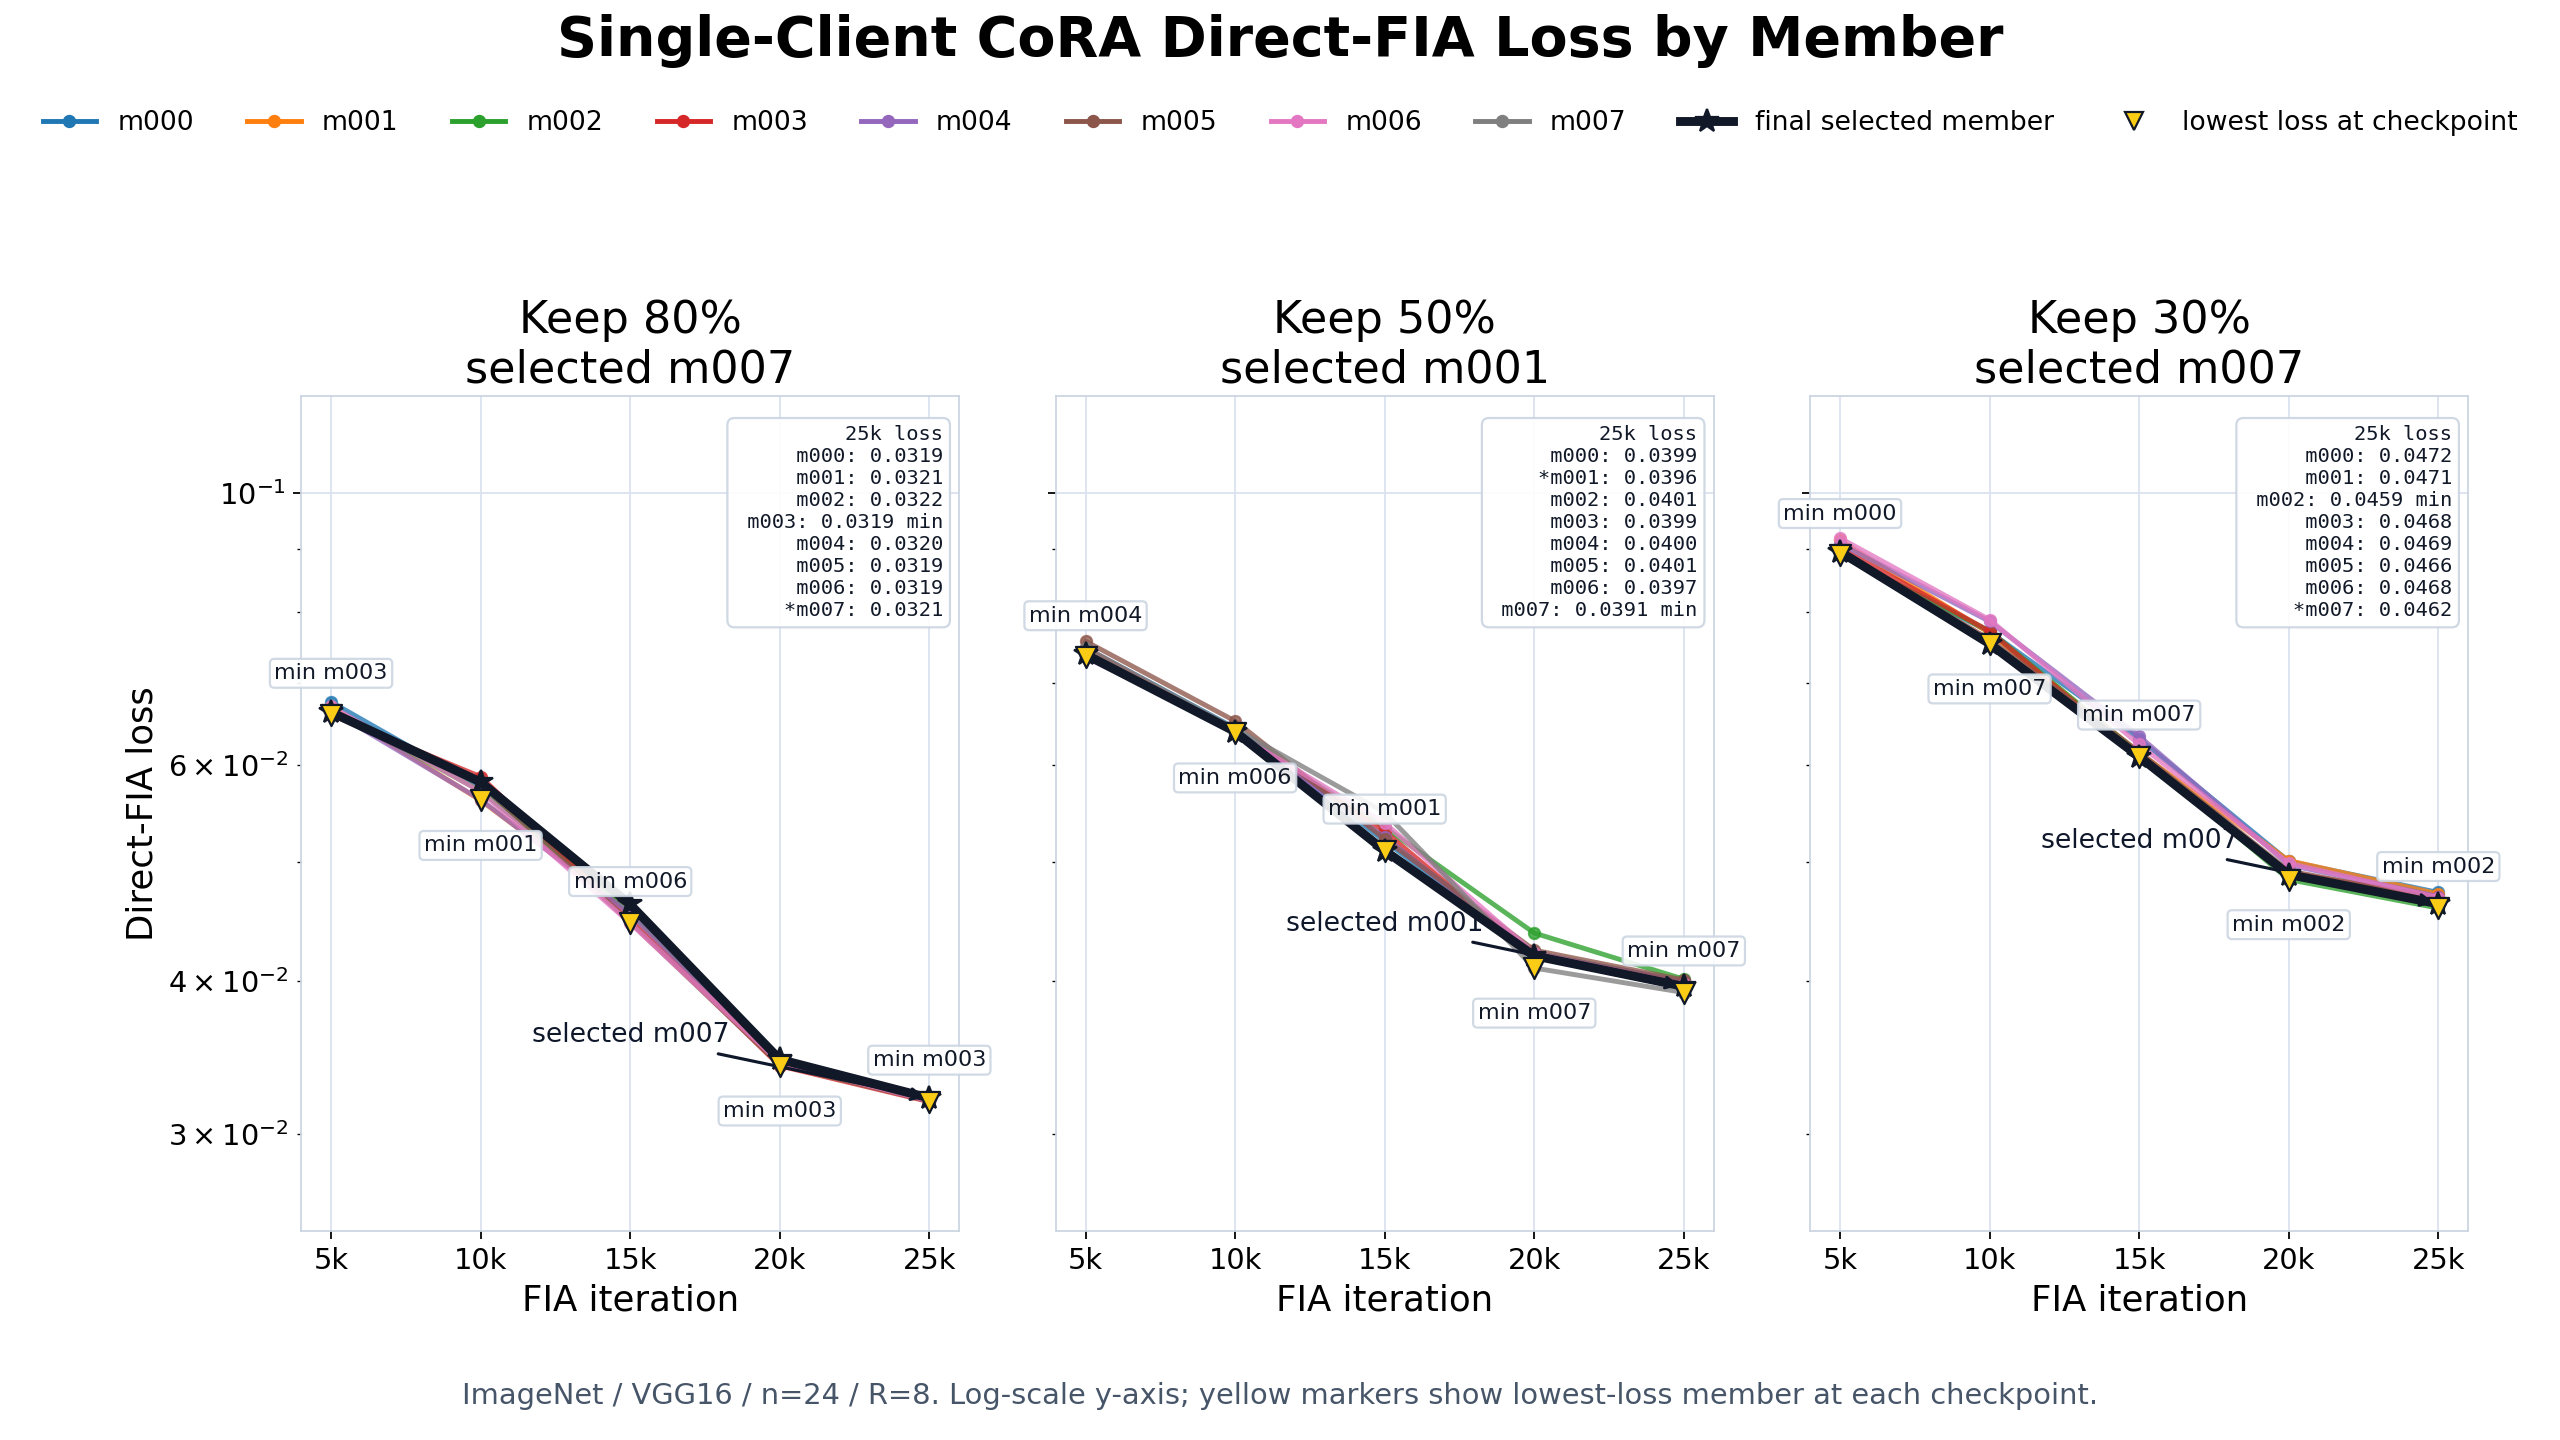

The file beside this chart, header and first rows:
keep, keep_percent, member, iter, fia_loss, interpolated, run_dir
0p8, 80, 0, 5000, 0.06755, True, C:\Users\조상제\Desktop\CPA\sparsified_upda…
0p8, 80, 0, 10000, 0.05756, False, C:\Users\조상제\Desktop\CPA\sparsified_upda…
0p8, 80, 0, 15000, 0.04558, True, C:\Users\조상제\Desktop\CPA\sparsified_upda…
0p8, 80, 0, 20000, 0.0345, False, C:\Users\조상제\Desktop\CPA\sparsified_upda…
0p8, 80, 0, 25000, 0.03191, False, C:\Users\조상제\Desktop\CPA\sparsified_upda…
0p8, 80, 1, 5000, 0.06687, True, C:\Users\조상제\Desktop\CPA\sparsified_upda…
0p8, 80, 1, 10000, 0.05615, False, C:\Users\조상제\Desktop\CPA\sparsified_upda…
0p8, 80, 1, 15000, 0.04554, True, C:\Users\조상제\Desktop\CPA\sparsified_upda…
0p8, 80, 1, 20000, 0.03413, False, C:\Users\조상제\Desktop\CPA\sparsified_upda…
0p8, 80, 1, 25000, 0.03207, False, C:\Users\조상제\Desktop\CPA\sparsified_upda…
0p8, 80, 2, 5000, 0.06661, True, C:\Users\조상제\Desktop\CPA\sparsified_upda…
0p8, 80, 2, 10000, 0.05714, False, C:\Users\조상제\Desktop\CPA\sparsified_upda…
0p8, 80, 2, 15000, 0.04554, True, C:\Users\조상제\Desktop\CPA\sparsified_upda…
0p8, 80, 2, 20000, 0.03451, False, C:\Users\조상제\Desktop\CPA\sparsified_upda…
0p8, 80, 2, 25000, 0.03217, False, C:\Users\조상제\Desktop\CPA\sparsified_upda…
0p8, 80, 3, 5000, 0.06593, True, C:\Users\조상제\Desktop\CPA\sparsified_upda…
0p8, 80, 3, 10000, 0.0587, False, C:\Users\조상제\Desktop\CPA\sparsified_upda…
0p8, 80, 3, 15000, 0.0449, True, C:\Users\조상제\Desktop\CPA\sparsified_upda…
0p8, 80, 3, 20000, 0.0341, False, C:\Users\조상제\Desktop\CPA\sparsified_upda…
0p8, 80, 3, 25000, 0.03188, False, C:\Users\조상제\Desktop\CPA\sparsified_upda…
0p8, 80, 4, 5000, 0.06647, True, C:\Users\조상제\Desktop\CPA\sparsified_upda…
0p8, 80, 4, 10000, 0.05622, False, C:\Users\조상제\Desktop\CPA\sparsified_upda…
0p8, 80, 4, 15000, 0.04538, True, C:\Users\조상제\Desktop\CPA\sparsified_upda…
0p8, 80, 4, 20000, 0.03439, False, C:\Users\조상제\Desktop\CPA\sparsified_upda…
0p8, 80, 4, 25000, 0.03198, False, C:\Users\조상제\Desktop\CPA\sparsified_upda…
0p8, 80, 5, 5000, 0.06651, True, C:\Users\조상제\Desktop\CPA\sparsified_upda…
0p8, 80, 5, 10000, 0.05791, False, C:\Users\조상제\Desktop\CPA\sparsified_upda…
0p8, 80, 5, 15000, 0.04465, True, C:\Users\조상제\Desktop\CPA\sparsified_upda…
0p8, 80, 5, 20000, 0.03416, False, C:\Users\조상제\Desktop\CPA\sparsified_upda…
0p8, 80, 5, 25000, 0.03192, False, C:\Users\조상제\Desktop\CPA\sparsified_upda…
0p8, 80, 6, 5000, 0.06698, True, C:\Users\조상제\Desktop\CPA\sparsified_upda…
0p8, 80, 6, 10000, 0.05707, False, C:\Users\조상제\Desktop\CPA\sparsified_upda…
0p8, 80, 6, 15000, 0.04459, True, C:\Users\조상제\Desktop\CPA\sparsified_upda…
0p8, 80, 6, 20000, 0.0343, False, C:\Users\조상제\Desktop\CPA\sparsified_upda…
0p8, 80, 6, 25000, 0.03193, False, C:\Users\조상제\Desktop\CPA\sparsified_upda…
0p8, 80, 7, 5000, 0.06626, True, C:\Users\조상제\Desktop\CPA\sparsified_upda…
0p8, 80, 7, 10000, 0.05811, False, C:\Users\조상제\Desktop\CPA\sparsified_upda…
0p8, 80, 7, 15000, 0.04618, True, C:\Users\조상제\Desktop\CPA\sparsified_upda…
0p8, 80, 7, 20000, 0.03452, False, C:\Users\조상제\Desktop\CPA\sparsified_upda…
0p8, 80, 7, 25000, 0.0321, False, C:\Users\조상제\Desktop\CPA\sparsified_upda…
0p5, 50, 0, 5000, 0.07476, False, C:\Users\조상제\Desktop\CPA\sparsified_upda…
0p5, 50, 0, 10000, 0.06431, False, C:\Users\조상제\Desktop\CPA\sparsified_upda…
0p5, 50, 0, 15000, 0.05201, False, C:\Users\조상제\Desktop\CPA\sparsified_upda…
0p5, 50, 0, 20000, 0.04215, False, C:\Users\조상제\Desktop\CPA\sparsified_upda…
0p5, 50, 0, 25000, 0.03995, False, C:\Users\조상제\Desktop\CPA\sparsified_upda…
0p5, 50, 1, 5000, 0.07385, False, C:\Users\조상제\Desktop\CPA\sparsified_upda…
0p5, 50, 1, 10000, 0.06388, False, C:\Users\조상제\Desktop\CPA\sparsified_upda…
0p5, 50, 1, 15000, 0.05108, False, C:\Users\조상제\Desktop\CPA\sparsified_upda…
0p5, 50, 1, 20000, 0.04193, False, C:\Users\조상제\Desktop\CPA\sparsified_upda…
0p5, 50, 1, 25000, 0.03959, False, C:\Users\조상제\Desktop\CPA\sparsified_upda…
0p5, 50, 2, 5000, 0.07433, False, C:\Users\조상제\Desktop\CPA\sparsified_upda…
0p5, 50, 2, 10000, 0.06374, False, C:\Users\조상제\Desktop\CPA\sparsified_upda…
0p5, 50, 2, 15000, 0.05335, False, C:\Users\조상제\Desktop\CPA\sparsified_upda…
0p5, 50, 2, 20000, 0.04376, False, C:\Users\조상제\Desktop\CPA\sparsified_upda…
0p5, 50, 2, 25000, 0.04013, False, C:\Users\조상제\Desktop\CPA\sparsified_upda…
0p5, 50, 3, 5000, 0.07474, False, C:\Users\조상제\Desktop\CPA\sparsified_upda…
0p5, 50, 3, 10000, 0.06389, False, C:\Users\조상제\Desktop\CPA\sparsified_upda…
0p5, 50, 3, 15000, 0.05296, False, C:\Users\조상제\Desktop\CPA\sparsified_upda…
0p5, 50, 3, 20000, 0.04187, False, C:\Users\조상제\Desktop\CPA\sparsified_upda…
0p5, 50, 3, 25000, 0.0399, False, C:\Users\조상제\Desktop\CPA\sparsified_upda…
... 60 more rows
